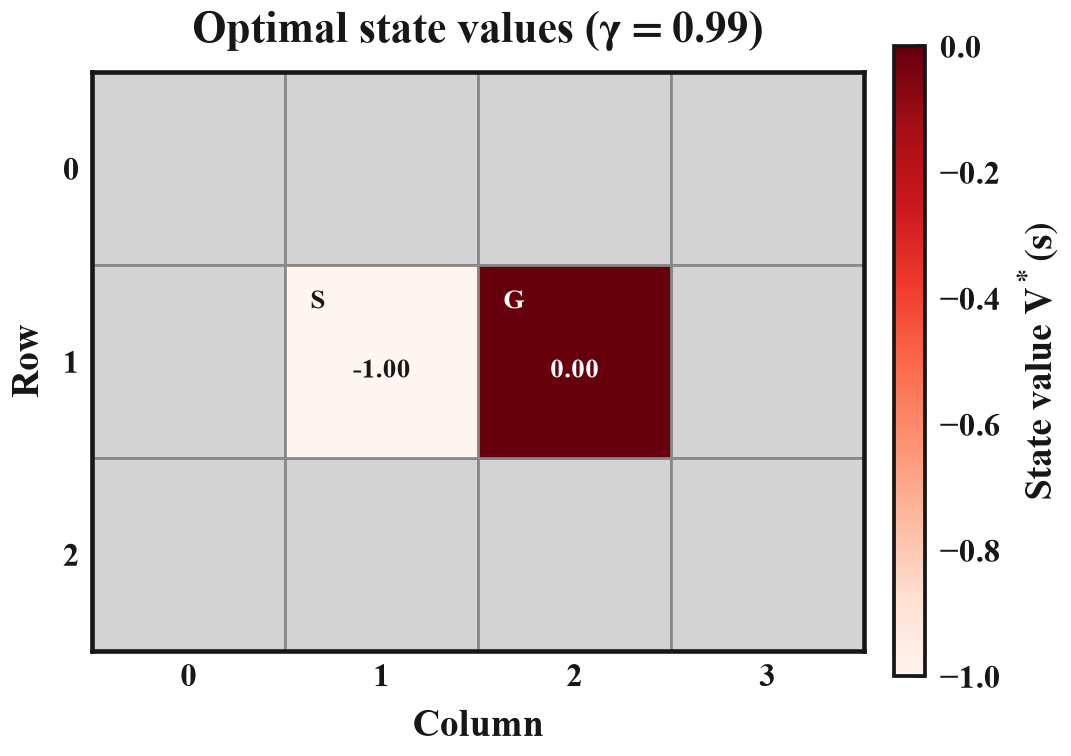

Source data for this figure (header and first rows):
row, col, value, dr, dc, distance_to_goal
1, 1, -1.0, 0, 1, 1
1, 2, 0.0, , , 0
